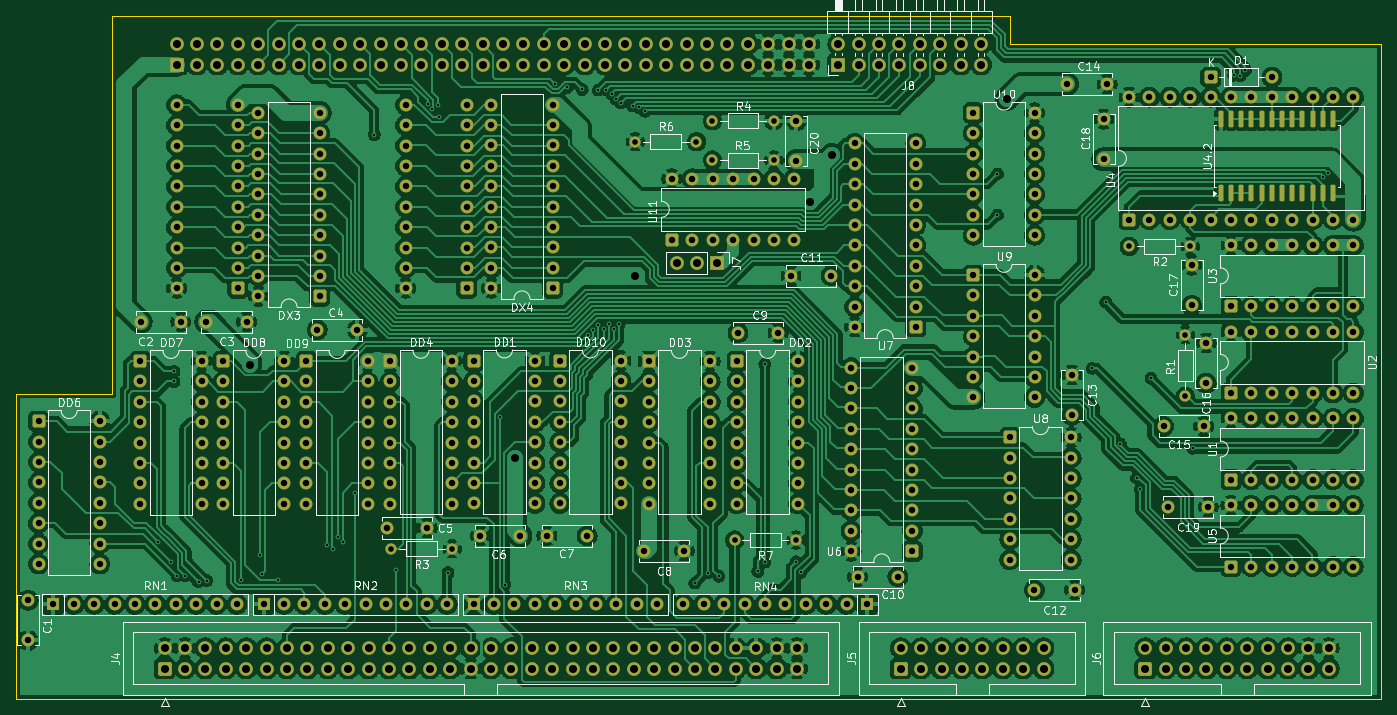
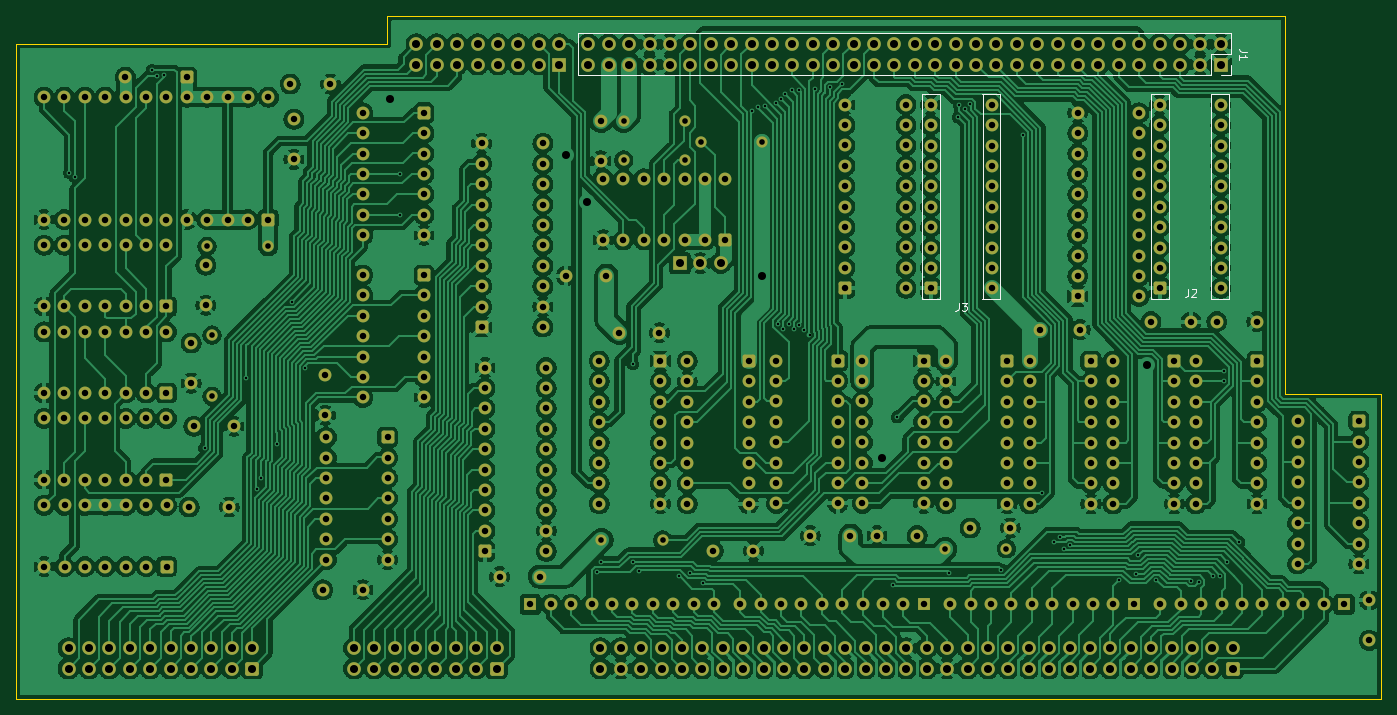
Circuit board: 9 layer files. Board 170.0 x 85.1 mm.
- bottom_copper: Mezzanine_Rev_0.1C-B_Cu.gbl (656712 bytes)
- bottom_mask: Mezzanine_Rev_0.1C-B_Mask.gbs (20068 bytes)
- bottom_silk: Mezzanine_Rev_0.1C-B_Silkscreen.gbo (3815 bytes)
- outline: Mezzanine_Rev_0.1C-Edge_Cuts.gm1 (889 bytes)
- top_copper: Mezzanine_Rev_0.1C-F_Cu.gtl (638676 bytes)
- top_mask: Mezzanine_Rev_0.1C-F_Mask.gts (20797 bytes)
- top_silk: Mezzanine_Rev_0.1C-F_Silkscreen.gto (107067 bytes)
- drill: Mezzanine_Rev_0.1C-NPTH.drl (264 bytes)
- drill: Mezzanine_Rev_0.1C-PTH.drl (11794 bytes)

=== bottom_copper: Mezzanine_Rev_0.1C-B_Cu.gbl (656712 bytes, source omitted) ===
=== bottom_mask: Mezzanine_Rev_0.1C-B_Mask.gbs (20068 bytes, source omitted) ===
=== bottom_silk: Mezzanine_Rev_0.1C-B_Silkscreen.gbo ===
%TF.GenerationSoftware,KiCad,Pcbnew,10.0.5*%
%TF.CreationDate,2026-08-28T00:42:35+03:00*%
%TF.ProjectId,Mezzanine_Rev_0.1C,4d657a7a-616e-4696-9e65-5f5265765f30,rev?*%
%TF.SameCoordinates,Original*%
%TF.FileFunction,Legend,Bot*%
%TF.FilePolarity,Positive*%
%FSLAX46Y46*%
G04 Gerber Fmt 4.6, Leading zero omitted, Abs format (unit mm)*
G04 Created by KiCad (PCBNEW 10.0.5) date 2026-08-28 00:42:35*
%MOMM*%
%LPD*%
G01*
G04 APERTURE LIST*
%ADD10C,0.150000*%
%ADD11C,0.120000*%
G04 APERTURE END LIST*
D10*
X102063333Y-80584837D02*
X102063333Y-81299122D01*
X102063333Y-81299122D02*
X102110952Y-81441979D01*
X102110952Y-81441979D02*
X102206190Y-81537218D01*
X102206190Y-81537218D02*
X102349047Y-81584837D01*
X102349047Y-81584837D02*
X102444285Y-81584837D01*
X101682380Y-80584837D02*
X101063333Y-80584837D01*
X101063333Y-80584837D02*
X101396666Y-80965789D01*
X101396666Y-80965789D02*
X101253809Y-80965789D01*
X101253809Y-80965789D02*
X101158571Y-81013408D01*
X101158571Y-81013408D02*
X101110952Y-81061027D01*
X101110952Y-81061027D02*
X101063333Y-81156265D01*
X101063333Y-81156265D02*
X101063333Y-81394360D01*
X101063333Y-81394360D02*
X101110952Y-81489598D01*
X101110952Y-81489598D02*
X101158571Y-81537218D01*
X101158571Y-81537218D02*
X101253809Y-81584837D01*
X101253809Y-81584837D02*
X101539523Y-81584837D01*
X101539523Y-81584837D02*
X101634761Y-81537218D01*
X101634761Y-81537218D02*
X101682380Y-81489598D01*
X73453346Y-78844855D02*
X73453346Y-79559140D01*
X73453346Y-79559140D02*
X73500965Y-79701997D01*
X73500965Y-79701997D02*
X73596203Y-79797236D01*
X73596203Y-79797236D02*
X73739060Y-79844855D01*
X73739060Y-79844855D02*
X73834298Y-79844855D01*
X73024774Y-78940093D02*
X72977155Y-78892474D01*
X72977155Y-78892474D02*
X72881917Y-78844855D01*
X72881917Y-78844855D02*
X72643822Y-78844855D01*
X72643822Y-78844855D02*
X72548584Y-78892474D01*
X72548584Y-78892474D02*
X72500965Y-78940093D01*
X72500965Y-78940093D02*
X72453346Y-79035331D01*
X72453346Y-79035331D02*
X72453346Y-79130569D01*
X72453346Y-79130569D02*
X72500965Y-79273426D01*
X72500965Y-79273426D02*
X73072393Y-79844855D01*
X73072393Y-79844855D02*
X72453346Y-79844855D01*
X66104819Y-49336666D02*
X66819104Y-49336666D01*
X66819104Y-49336666D02*
X66961961Y-49289047D01*
X66961961Y-49289047D02*
X67057200Y-49193809D01*
X67057200Y-49193809D02*
X67104819Y-49050952D01*
X67104819Y-49050952D02*
X67104819Y-48955714D01*
X67104819Y-50336666D02*
X67104819Y-49765238D01*
X67104819Y-50050952D02*
X66104819Y-50050952D01*
X66104819Y-50050952D02*
X66247676Y-49955714D01*
X66247676Y-49955714D02*
X66342914Y-49860476D01*
X66342914Y-49860476D02*
X66390533Y-49765238D01*
%TO.C,J3*%
D11*
X96857400Y-54610018D02*
X99084200Y-54610018D01*
X96857400Y-80130018D02*
X96857400Y-54610018D01*
X96857400Y-80130018D02*
X99084200Y-80130018D01*
X99080000Y-54610018D02*
X99080000Y-80130018D01*
X104380000Y-54610018D02*
X106606800Y-54610018D01*
X104380000Y-80130018D02*
X104380000Y-54610018D01*
X104380000Y-80130018D02*
X106606800Y-80130018D01*
X106606800Y-54610018D02*
X106606800Y-80120818D01*
%TO.C,J2*%
X68357400Y-54610018D02*
X70584200Y-54610018D01*
X68357400Y-80130018D02*
X68357400Y-54610018D01*
X68357400Y-80130018D02*
X70584200Y-80130018D01*
X70580000Y-54610018D02*
X70580000Y-80130018D01*
X75880000Y-54610018D02*
X78106800Y-54610018D01*
X75880000Y-80130018D02*
X75880000Y-54610018D01*
X75880000Y-80130018D02*
X78106800Y-80130018D01*
X78106800Y-54610018D02*
X78106800Y-80120818D01*
%TO.C,J1*%
X68090000Y-47070000D02*
X68090000Y-49670000D01*
X68090000Y-47070000D02*
X149490000Y-47070000D01*
X68090000Y-49670000D02*
X70690000Y-49670000D01*
X68090000Y-50940000D02*
X68090000Y-52270000D01*
X68090000Y-52270000D02*
X69420000Y-52270000D01*
X70690000Y-49670000D02*
X70690000Y-52270000D01*
X70690000Y-52270000D02*
X149490000Y-52270000D01*
X149490000Y-47070000D02*
X149490000Y-52270000D01*
%TD*%
M02*

=== outline: Mezzanine_Rev_0.1C-Edge_Cuts.gm1 ===
%TF.GenerationSoftware,KiCad,Pcbnew,10.0.5*%
%TF.CreationDate,2026-08-28T00:42:35+03:00*%
%TF.ProjectId,Mezzanine_Rev_0.1C,4d657a7a-616e-4696-9e65-5f5265765f30,rev?*%
%TF.SameCoordinates,Original*%
%TF.FileFunction,Profile,NP*%
%FSLAX46Y46*%
G04 Gerber Fmt 4.6, Leading zero omitted, Abs format (unit mm)*
G04 Created by KiCad (PCBNEW 10.0.5) date 2026-08-28 00:42:35*
%MOMM*%
%LPD*%
G01*
G04 APERTURE LIST*
%TA.AperFunction,Profile*%
%ADD10C,0.050000*%
%TD*%
G04 APERTURE END LIST*
D10*
X49420000Y-129940018D02*
X49420013Y-91940018D01*
X49420000Y-129940018D02*
X219420000Y-129940018D01*
X49420013Y-91940018D02*
X61420013Y-91940018D01*
X61420013Y-91940018D02*
X61420019Y-44840018D01*
X61420019Y-44840018D02*
X173170013Y-44860018D01*
X173170013Y-44860018D02*
X173170013Y-48400000D01*
X173170013Y-48400000D02*
X219420013Y-48400018D01*
X219420013Y-129940018D02*
X219420013Y-48400018D01*
M02*

=== top_copper: Mezzanine_Rev_0.1C-F_Cu.gtl (638676 bytes, source omitted) ===
=== top_mask: Mezzanine_Rev_0.1C-F_Mask.gts (20797 bytes, source omitted) ===
=== top_silk: Mezzanine_Rev_0.1C-F_Silkscreen.gto (107067 bytes, source omitted) ===
=== drill: Mezzanine_Rev_0.1C-NPTH.drl ===
M48
; DRILL file KiCad 10.0.5 date 2026-08-28T00:42:37
; FORMAT={-:-/ absolute / metric / decimal}
; #@! TF.CreationDate,2026-08-28T00:42:37+03:00
; #@! TF.GenerationSoftware,Kicad,Pcbnew,10.0.5
; #@! TF.FileFunction,NonPlated,1,2,NPTH
FMAT,2
METRIC
%
G90
G05
M30

=== drill: Mezzanine_Rev_0.1C-PTH.drl (11794 bytes, source omitted) ===
